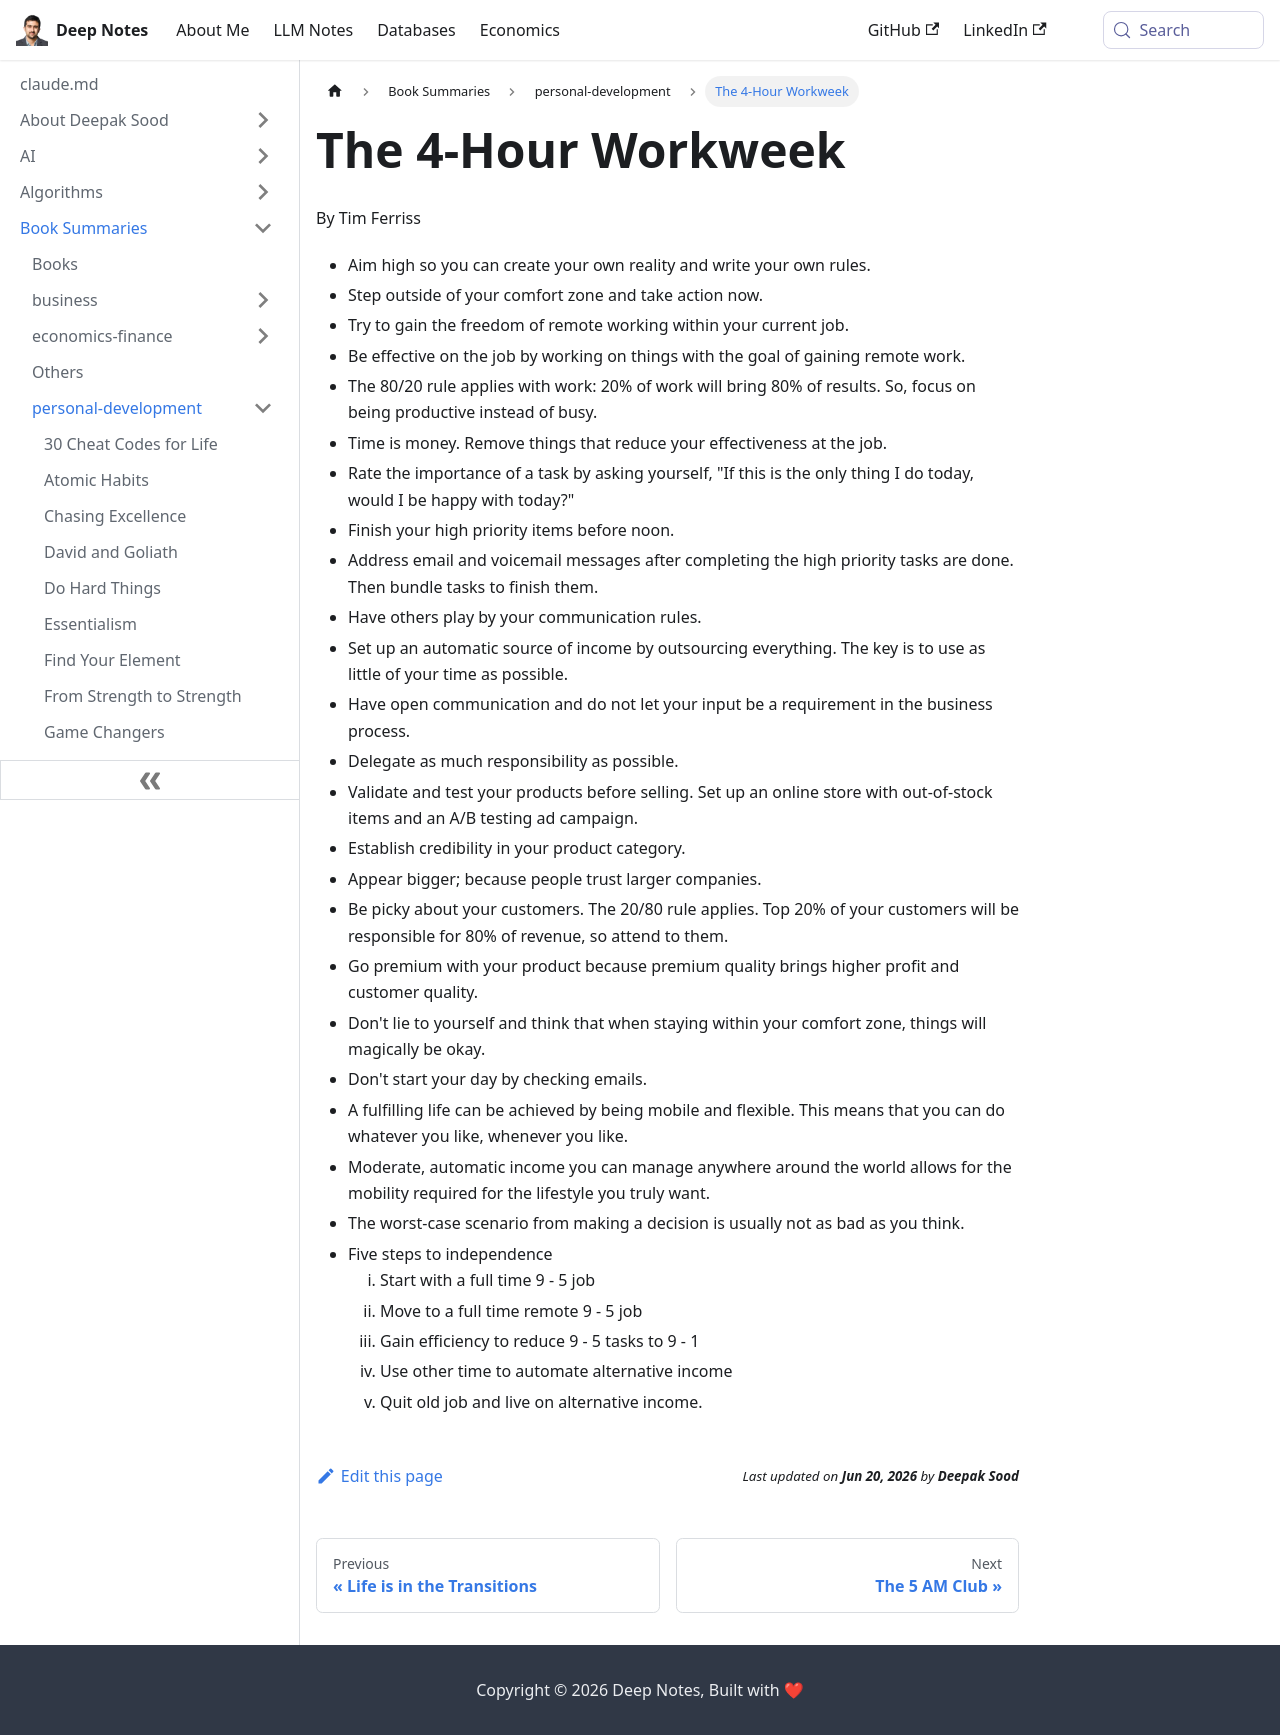

repository: deepaksood619/deepaksood619.github.io · page: book-summaries/personal-development/the-4-hour-workweek/index.html · generator: docusaurus

---
slug: /book-summaries/personal-development/the-4-hour-workweek
title: The 4-Hour Workweek
description: Discover how to maximize productivity, embrace remote work, and achieve personal freedom with Tim Ferriss's "The 4-Hour Workweek" strategies.
created: 2026-06-18
updated: 2026-06-18
---
By Tim Ferriss

- Aim high so you can create your own reality and write your own rules.
- Step outside of your comfort zone and take action now.
- Try to gain the freedom of remote working within your current job.
- Be effective on the job by working on things with the goal of gaining remote work.
- The 80/20 rule applies with work: 20% of work will bring 80% of results. So, focus on being productive instead of busy.
- Time is money. Remove things that reduce your effectiveness at the job.
- Rate the importance of a task by asking yourself, "If this is the only thing I do today, would I be happy with today?"
- Finish your high priority items before noon.
- Address email and voicemail messages after completing the high priority tasks are done. Then bundle tasks to finish them.
- Have others play by your communication rules.
- Set up an automatic source of income by outsourcing everything. The key is to use as little of your time as possible.
- Have open communication and do not let your input be a requirement in the business process.
- Delegate as much responsibility as possible.
- Validate and test your products before selling. Set up an online store with out-of-stock items and an A/B testing ad campaign.
- Establish credibility in your product category.
- Appear bigger; because people trust larger companies.
- Be picky about your customers. The 20/80 rule applies. Top 20% of your customers will be responsible for 80% of revenue, so attend to them.
- Go premium with your product because premium quality brings higher profit and customer quality.
- Don't lie to yourself and think that when staying within your comfort zone, things will magically be okay.
- Don't start your day by checking emails.
- A fulfilling life can be achieved by being mobile and flexible. This means that you can do whatever you like, whenever you like.
- Moderate, automatic income you can manage anywhere around the world allows for the mobility required for the lifestyle you truly want.
- The worst-case scenario from making a decision is usually not as bad as you think.
- Five steps to independence
  1. Start with a full time 9 - 5 job
  2. Move to a full time remote 9 - 5 job
  3. Gain efficiency to reduce 9 - 5 tasks to 9 - 1
  4. Use other time to automate alternative income
  5. Quit old job and live on alternative income.
